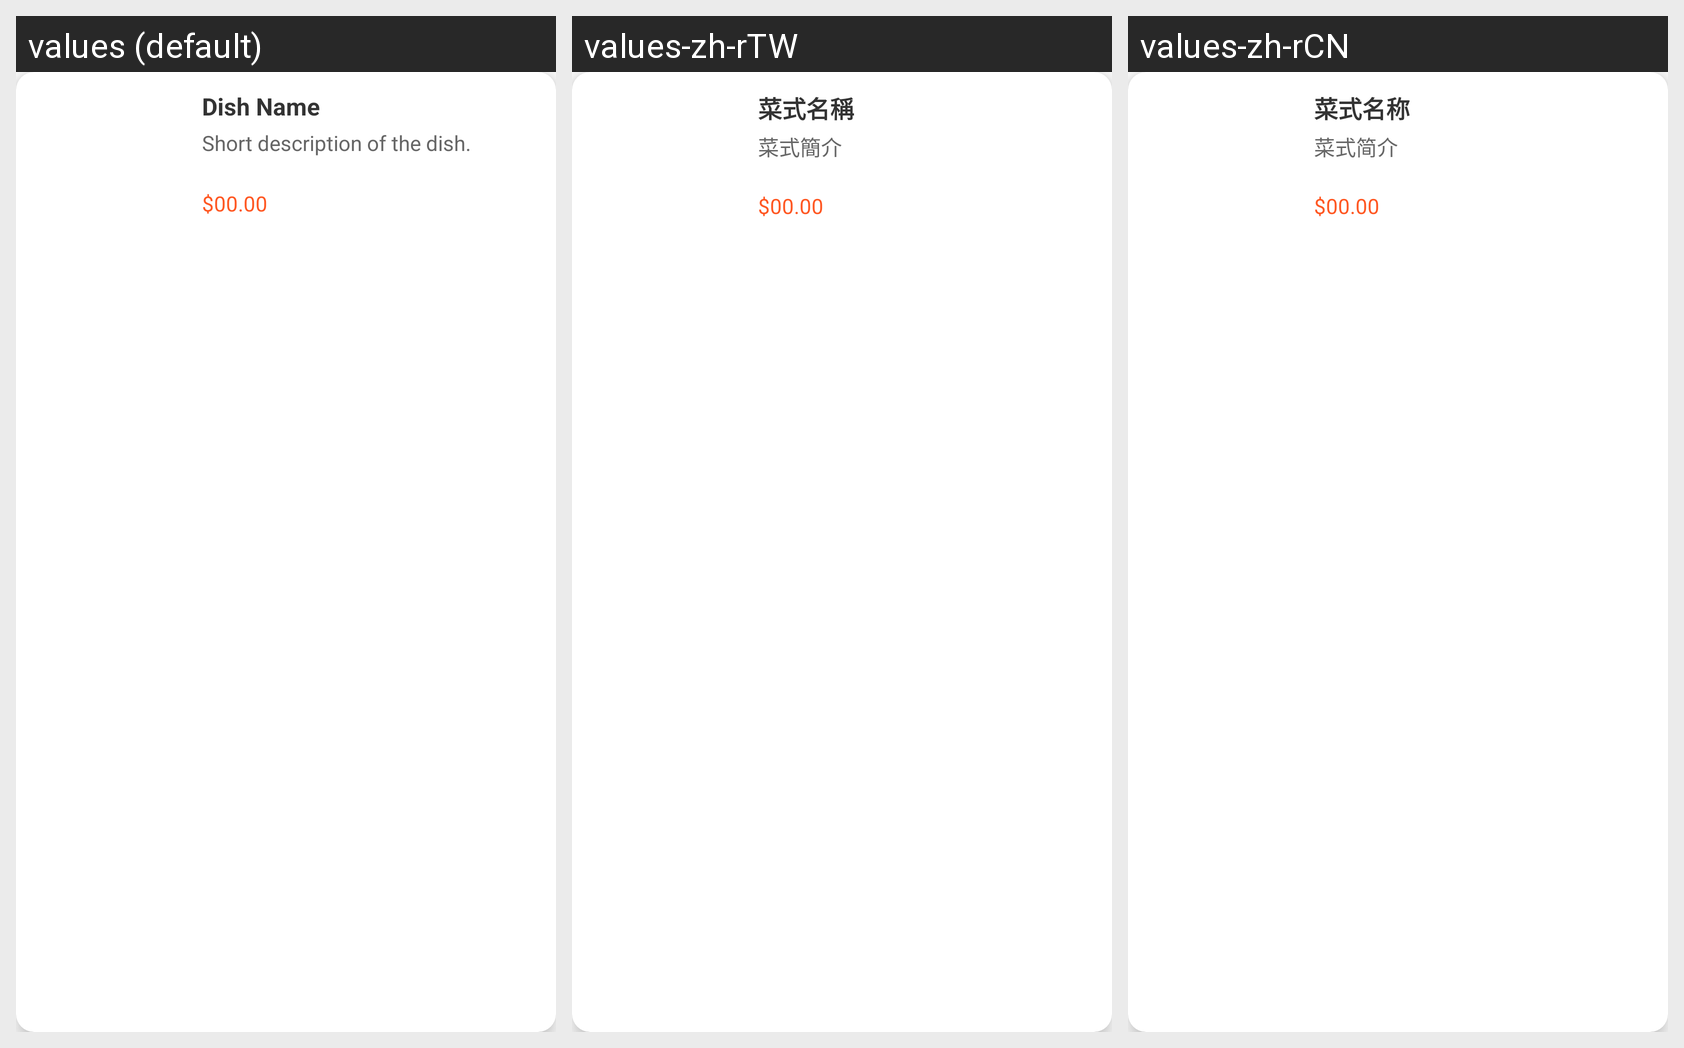

The Android screen above is rendered under several locales of the same app. Produce the string resources it draws, with the default and per-locale values.
Android screen res/layout/menu_item_card.xml rendered under 3 locales, left to right: values (default), values-zh-rTW, values-zh-rCN. Device: Nexus 5 (rendered at 1080×1920; each locale shown at half size, 540×960, under a caption strip naming it); theme Theme.YummyRestaurant.
Strings drawn on this screen, with the default value and each locale's value (text and hints the layout hard-codes, and strings that could not be matched under every locale, appear in the picture but are not listed):

dish_name_placeholder
  values: Dish Name
  values-zh-rTW: 菜式名稱
  values-zh-rCN: 菜式名称

dish_description_placeholder
  values: Short description of the dish.
  values-zh-rTW: 菜式簡介
  values-zh-rCN: 菜式简介

dish_price_placeholder
  values: $00.00
  values-zh-rTW: $00.00
  values-zh-rCN: $00.00
